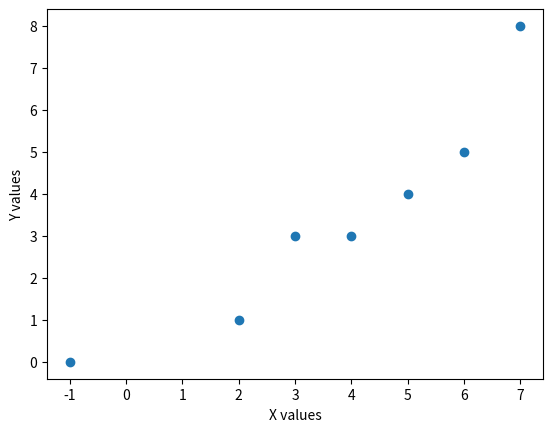

This figure's Python source:
import matplotlib.pyplot as plt

#dataset
x = [5, 3, -1, 2, 7, 6, 4]
y = [4, 3, 0, 1, 8, 5, 3]

n = len(x)

# Create scatter plot
plt.scatter(x, y)

# Labels and title
plt.xlabel("X values")
plt.ylabel("Y values")


sum_x = sum(x)
sum_y = sum(y)
sum_xy = sum(x[i] * y[i] for i in range(n))
sum_x2 = sum(xi**2 for xi in x)

# Beta (slope) calculation
beta = (n * sum_xy - sum_x * sum_y) / (n * sum_x2 - sum_x**2)

#Means
x_bar = sum_x / n
y_bar = sum_y / n

# Intercept (alpha)
alpha = y_bar - beta * x_bar

print(f"Alpha (intercept): {alpha}")
print(f"Beta (slope): {beta}")  
plt.show()